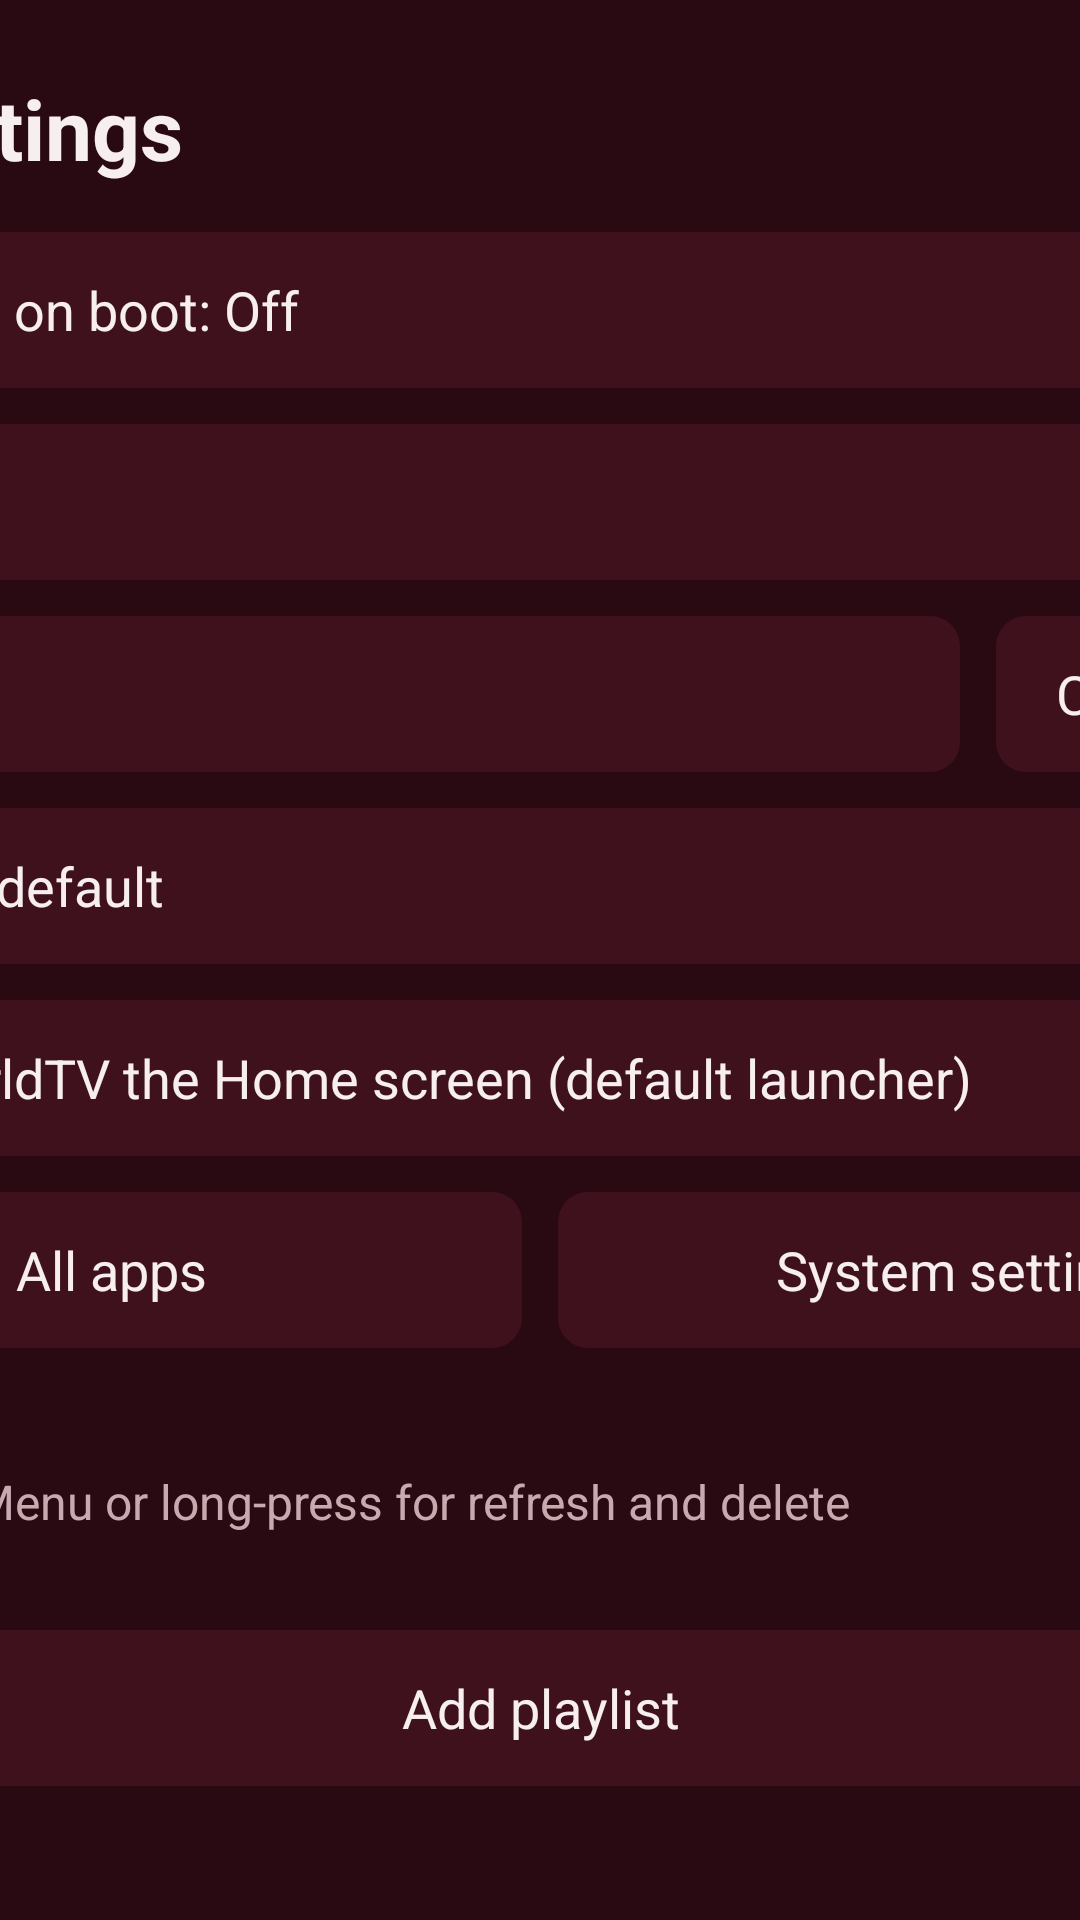

Here is an Android app screen rendered from its layout file. Give the layout XML and the strings, colors and styles it references.
<!-- AndroidManifest.xml: application theme Theme.IptvPlayer -->
<!-- res/layout/screen_playlists.xml -->
<?xml version="1.0" encoding="utf-8"?>
<FrameLayout xmlns:android="http://schemas.android.com/apk/res/android"
    android:layout_width="match_parent"
    android:layout_height="match_parent">

    
    <ScrollView
        android:layout_width="560dp"
        android:layout_height="wrap_content"
        android:layout_gravity="center"
        android:paddingTop="24dp"
        android:paddingBottom="24dp"
        android:clipToPadding="false"
        android:scrollbars="none">

    <LinearLayout
        android:layout_width="match_parent"
        android:layout_height="wrap_content"
        android:orientation="vertical">

        <TextView
            style="@style/Text.Title"
            android:layout_width="wrap_content"
            android:layout_height="wrap_content"
            android:text="@string/settings" />

        <TextView
            android:id="@+id/auto_start"
            style="@style/TileButton"
            android:layout_width="match_parent"
            android:layout_marginTop="16dp"
            android:gravity="center_vertical|start"
            android:text="@string/auto_start_off" />

        <TextView
            android:id="@+id/auto_start_status"
            style="@style/Text.Secondary"
            android:layout_width="match_parent"
            android:layout_height="wrap_content"
            android:layout_marginTop="6dp"
            android:textSize="14sp"
            android:visibility="gone" />

        
        <TextView
            android:id="@+id/slot_count"
            style="@style/TileButton"
            android:layout_width="match_parent"
            android:layout_marginTop="12dp"
            android:gravity="center_vertical|start" />

        
        <LinearLayout
            android:layout_width="match_parent"
            android:layout_height="wrap_content"
            android:layout_marginTop="12dp"
            android:orientation="horizontal">

            <TextView
                android:id="@+id/auto_update"
                style="@style/TileButton"
                android:layout_width="0dp"
                android:layout_weight="1"
                android:gravity="center_vertical|start" />

            <TextView
                android:id="@+id/check_update"
                style="@style/TileButton"
                android:layout_width="wrap_content"
                android:layout_marginStart="12dp"
                android:text="@string/update_check_now" />
        </LinearLayout>

        
        <TextView
            android:id="@+id/dns"
            style="@style/TileButton"
            android:layout_width="match_parent"
            android:layout_marginTop="12dp"
            android:gravity="center_vertical|start"
            android:text="@string/dns_system" />

        
        <TextView
            android:id="@+id/default_home"
            style="@style/TileButton"
            android:layout_width="match_parent"
            android:layout_marginTop="12dp"
            android:gravity="center_vertical|start"
            android:text="@string/home_make_default" />

        
        <LinearLayout
            android:layout_width="match_parent"
            android:layout_height="wrap_content"
            android:layout_marginTop="12dp"
            android:orientation="horizontal">

            <TextView
                android:id="@+id/all_apps"
                style="@style/TileButton"
                android:layout_width="0dp"
                android:layout_weight="1"
                android:text="@string/all_apps" />

            <TextView
                android:id="@+id/android_settings"
                style="@style/TileButton"
                android:layout_width="0dp"
                android:layout_marginStart="12dp"
                android:layout_weight="1"
                android:text="@string/android_settings" />
        </LinearLayout>

        <TextView
            style="@style/Text.Body"
            android:layout_width="wrap_content"
            android:layout_height="wrap_content"
            android:layout_marginTop="12dp"
            android:text="@string/playlists"
            android:textStyle="bold" />

        <TextView
            style="@style/Text.Secondary"
            android:layout_width="wrap_content"
            android:layout_height="wrap_content"
            android:layout_marginTop="4dp"
            android:text="OK to open · Menu or long-press for refresh and delete" />

        <LinearLayout
            android:id="@+id/list"
            android:layout_width="match_parent"
            android:layout_height="wrap_content"
            android:layout_marginTop="16dp"
            android:orientation="vertical" />

        <TextView
            android:id="@+id/add"
            style="@style/TileButton"
            android:layout_width="match_parent"
            android:layout_marginTop="16dp"
            android:text="@string/add_playlist" />

        <LinearLayout
            android:layout_width="match_parent"
            android:layout_height="wrap_content"
            android:layout_marginTop="12dp"
            android:gravity="center_vertical"
            android:minHeight="24dp"
            android:orientation="horizontal">

            
            <io.github.sardinemehico.iptvplayer.ui.LoadingDots
                android:id="@+id/busy"
                android:layout_width="40dp"
                android:layout_height="10dp"
                android:layout_marginEnd="12dp"
                android:visibility="gone" />

            <TextView
                android:id="@+id/message"
                style="@style/Text.Secondary"
                android:layout_width="0dp"
                android:layout_height="wrap_content"
                android:layout_weight="1" />
        </LinearLayout>
    </LinearLayout>
    </ScrollView>
</FrameLayout>
<!-- resources referenced by this layout -->
<resources>
  <string name="add_playlist">Add playlist</string>
  <string name="all_apps">All apps</string>
  <string name="android_settings">System settings</string>
  <string name="auto_start_off">Auto-start on boot: Off</string>
  <string name="dns_system">DNS: Box default</string>
  <string name="home_make_default">Make WorldTV the Home screen (default launcher)</string>
  <string name="playlists">Playlists</string>
  <string name="settings">App Settings</string>
  <string name="update_check_now">Check now</string>
  <style name="Text.Body" parent="">
          <item name="android:textColor">@color/text_primary</item>
          <item name="android:textSize">18sp</item>
      </style>
  <style name="Text.Secondary" parent="">
          <item name="android:textColor">@color/text_secondary</item>
          <item name="android:textSize">16sp</item>
      </style>
  <style name="Text.Title" parent="">
          <item name="android:textColor">@color/text_primary</item>
          <item name="android:textSize">28sp</item>
          <item name="android:textStyle">bold</item>
      </style>
  <style name="TileButton" parent="">
          <item name="android:layout_height">52dp</item>
          <item name="android:background">@drawable/bg_tile</item>
          <item name="android:focusable">true</item>
          <item name="android:gravity">center</item>
          <item name="android:paddingStart">20dp</item>
          <item name="android:paddingEnd">20dp</item>
          <item name="android:textColor">@color/text_primary</item>
          <item name="android:textSize">18sp</item>
          <item name="android:stateListAnimator">@null</item>
      </style>
  <style name="Theme.IptvPlayer" parent="android:Theme.Material.NoActionBar.Fullscreen">
          <item name="android:windowBackground">@color/background</item>
          <item name="android:colorBackground">@color/background</item>
          <item name="android:colorAccent">@color/accent</item>
          <item name="android:windowContentOverlay">@null</item>
      </style>
  <color name="text_primary">#FFF7EEF0</color>
  <color name="text_secondary">#FFC9A9B0</color>
  <!-- drawable bg_tile (drawable) -->
  <?xml version="1.0" encoding="utf-8"?>
  <selector xmlns:android="http://schemas.android.com/apk/res/android">
      <item android:state_focused="true">
          <shape android:shape="rectangle">
              <solid android:color="@color/accent" />
              <corners android:radius="10dp" />
          </shape>
      </item>
      
      <item android:state_activated="true">
          <shape android:shape="rectangle">
              <solid android:color="@color/surface_active" />
              <corners android:radius="10dp" />
          </shape>
      </item>
      <item>
          <shape android:shape="rectangle">
              <solid android:color="@color/surface" />
              <corners android:radius="10dp" />
          </shape>
      </item>
  </selector>
  <color name="background">#FF2A0A12</color>
  <color name="accent">#FFB0243F</color>
  <color name="surface_active">#FF5E1A2A</color>
  <color name="surface">#FF3F111C</color>
</resources>
